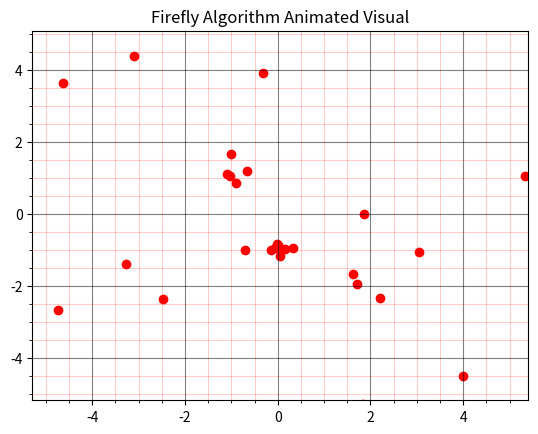

Recreate this plot in Python.
import numpy as np
import matplotlib.pyplot as plt
import matplotlib.animation as animation

# Firefly Algorithm (FA)
class Firefly:
    def __init__(self, n_fireflies=30, dimensions=2, iterations=100):
        self.n_fireflies = n_fireflies
        self.dimensions = dimensions
        self.iterations = iterations
        self.gamma = 1.0  # Light absorption coefficient
        self.beta0 = 2.0  # Maximum attractiveness
        self.alpha = 0.2  # Randomness scaling
        self.fireflies = np.random.uniform(-5, 5, (n_fireflies, dimensions))
        self.light_intensity = np.array([self.objective_function(f) for f in self.fireflies])

    @staticmethod
    def objective_function(x):
        return sum([xi**2 - 10 * np.cos(2 * np.pi * xi) + 10 for xi in x])

    def optimize(self):
        for _ in range(self.iterations):
            for i in range(self.n_fireflies):
                for j in range(self.n_fireflies):
                    if self.light_intensity[j] < self.light_intensity[i]:
                        distance = np.linalg.norm(self.fireflies[i] - self.fireflies[j])
                        beta = self.beta0 * np.exp(-self.gamma * distance**2)
                        self.fireflies[i] += beta * (self.fireflies[j] - self.fireflies[i]) + self.alpha * np.random.uniform(-1, 1, self.dimensions)
                        self.light_intensity[i] = self.objective_function(self.fireflies[i])
        return np.min(self.light_intensity)

    def visualize(self):
        fig, ax = plt.subplots()
        X = np.linspace(-5, 5, 100)
        Y = np.linspace(-5, 5, 100)
        X, Y = np.meshgrid(X, Y)
        Z = self.objective_function([X, Y])

        scatter = ax.scatter(self.fireflies[:, 0], self.fireflies[:, 1], c='red', marker='o')

        def update(frame):
            self.optimize_step()
            scatter.set_offsets(self.fireflies)
            return scatter,

        ani = animation.FuncAnimation(fig, update, frames=self.iterations, interval=100, blit=True)
        plt.grid(which='major', color='k', linestyle='-', alpha=0.5)
        plt.grid(which='minor', color='r', linestyle='-', alpha=0.2)
        plt.minorticks_on()
        plt.title("Firefly Algorithm Animated Visual")
        plt.show()

    def optimize_step(self):
        for i in range(self.n_fireflies):
            for j in range(self.n_fireflies):
                if self.light_intensity[j] < self.light_intensity[i]:
                    distance = np.linalg.norm(self.fireflies[i] - self.fireflies[j])
                    beta = self.beta0 * np.exp(-self.gamma * distance**2)
                    self.fireflies[i] += beta * (self.fireflies[j] - self.fireflies[i]) + self.alpha * np.random.uniform(-1, 1, self.dimensions)
                    self.light_intensity[i] = self.objective_function(self.fireflies[i])

if __name__ == "__main__":
    foa = Firefly()
    foa.visualize()